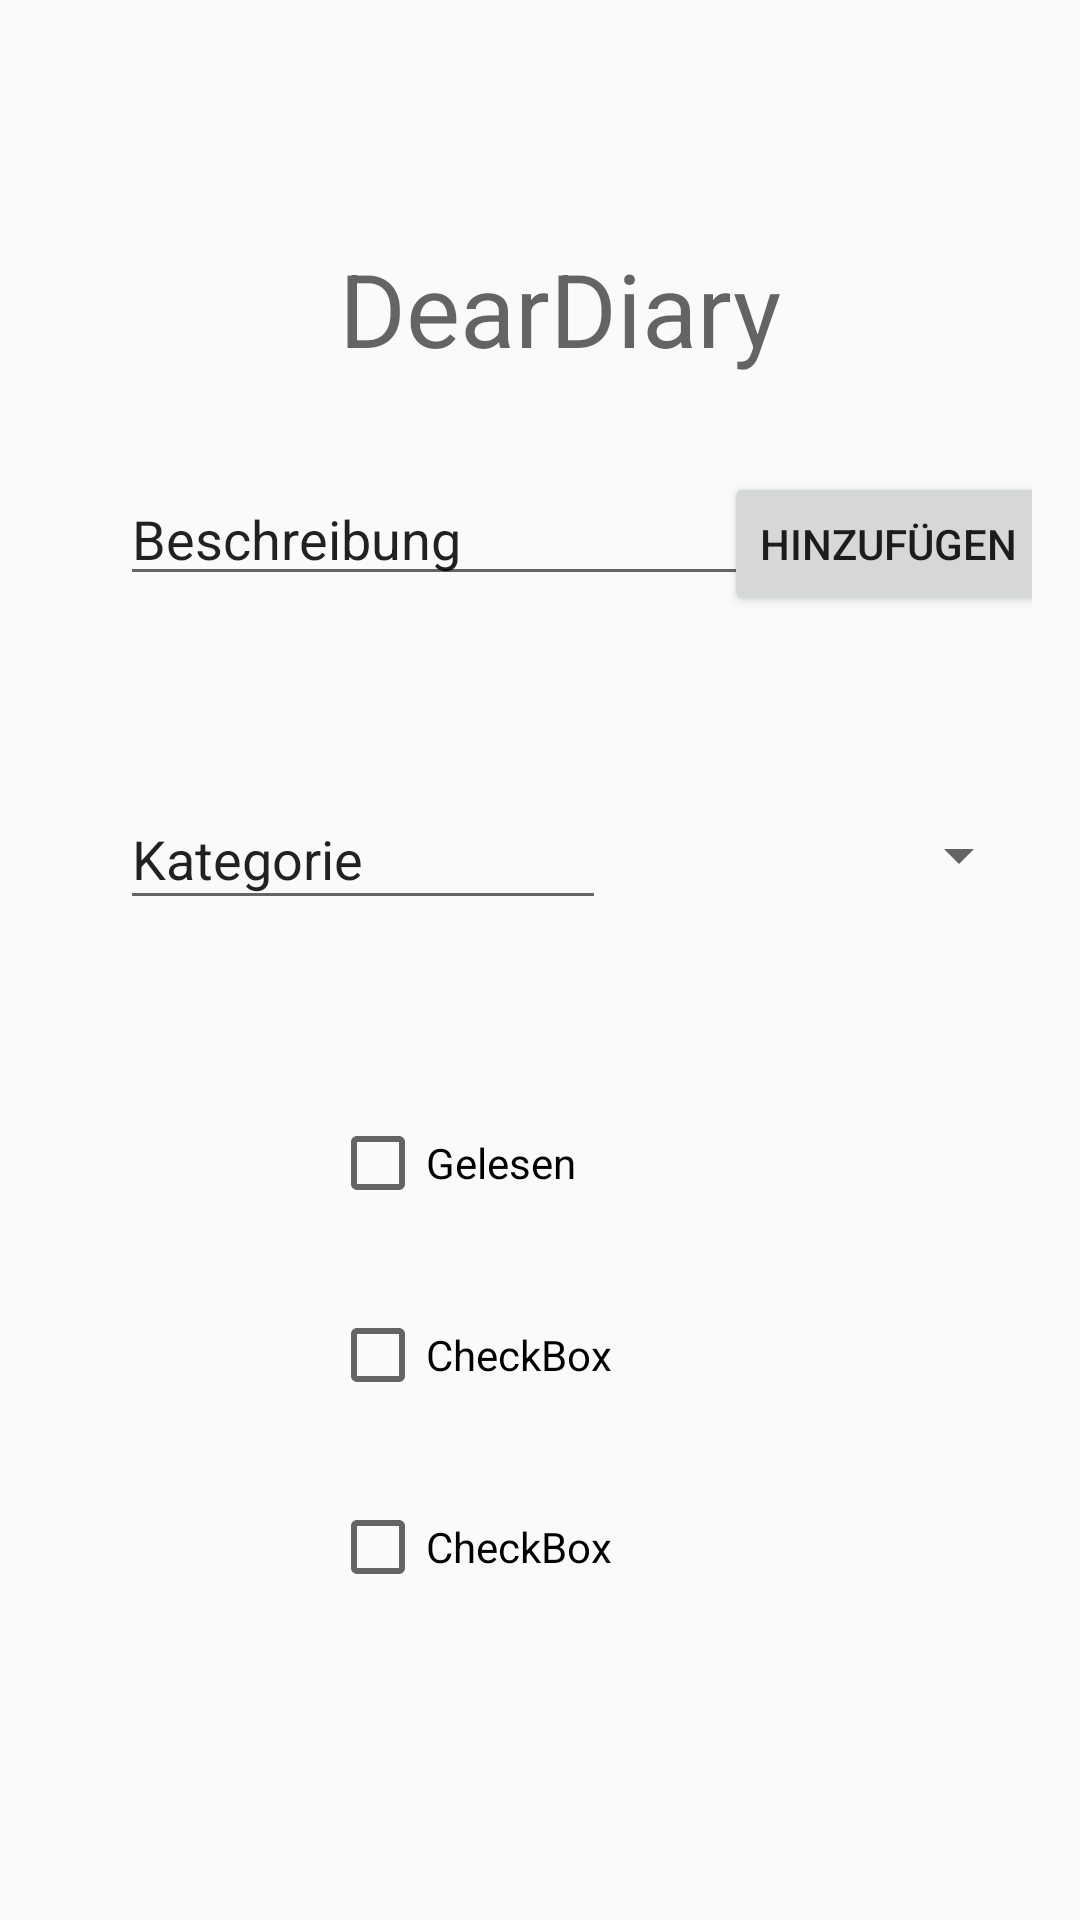

The Android layout XML behind this screen, and the referenced resources:
<!-- AndroidManifest.xml: application theme AppTheme -->
<!-- res/layout/fragment_first.xml -->
<?xml version="1.0" encoding="utf-8"?>
<androidx.constraintlayout.widget.ConstraintLayout xmlns:android="http://schemas.android.com/apk/res/android"
    xmlns:app="http://schemas.android.com/apk/res-auto"
    xmlns:tools="http://schemas.android.com/tools"
    android:layout_width="match_parent"
    android:layout_height="match_parent"
    android:padding="@dimen/fab_margin"
    tools:context=".FirstFragment">

    <TextView
        android:id="@+id/textView"
        android:layout_width="wrap_content"
        android:layout_height="wrap_content"
        android:layout_marginTop="64dp"
        android:text="DearDiary"
        android:textAppearance="@style/TextAppearance.AppCompat.Display1"
        app:layout_constraintEnd_toEndOf="parent"
        app:layout_constraintHorizontal_bias="0.537"
        app:layout_constraintStart_toStartOf="parent"
        app:layout_constraintTop_toTopOf="parent" />

    <EditText
        android:id="@+id/editText"
        android:layout_width="wrap_content"
        android:layout_height="wrap_content"
        android:layout_marginStart="24dp"
        android:layout_marginTop="32dp"
        android:ems="10"
        android:hint="@string/emotion"
        android:inputType="textPersonName"
        android:text="Beschreibung"
        app:layout_constraintStart_toStartOf="parent"
        app:layout_constraintTop_toBottomOf="@+id/textView" />

    <Spinner
        android:id="@+id/spinner"
        android:layout_width="156dp"
        android:layout_height="45dp"
        android:layout_marginStart="24dp"
        android:layout_marginTop="64dp"
        android:layout_marginEnd="16dp"
        app:layout_constraintEnd_toEndOf="parent"
        app:layout_constraintHorizontal_bias="0.71"
        app:layout_constraintStart_toEndOf="@+id/editText2"
        app:layout_constraintTop_toBottomOf="@+id/editText" />

    <EditText
        android:id="@+id/editText2"
        android:layout_width="162dp"
        android:layout_height="44dp"
        android:layout_marginStart="24dp"
        android:layout_marginTop="64dp"
        android:ems="10"
        android:inputType="textPersonName"
        android:text="Kategorie"
        app:layout_constraintStart_toStartOf="parent"
        app:layout_constraintTop_toBottomOf="@+id/editText" />

    <CheckBox
        android:id="@+id/checkBox"
        android:layout_width="140dp"
        android:layout_height="wrap_content"
        android:layout_marginStart="24dp"
        android:layout_marginTop="32dp"
        android:layout_marginEnd="24dp"
        android:text="CheckBox"
        app:layout_constraintEnd_toEndOf="parent"
        app:layout_constraintStart_toStartOf="parent"
        app:layout_constraintTop_toBottomOf="@+id/checkBox2" />

    <CheckBox
        android:id="@+id/checkBox2"
        android:layout_width="140dp"
        android:layout_height="wrap_content"
        android:layout_marginStart="24dp"
        android:layout_marginTop="64dp"
        android:layout_marginEnd="24dp"
        android:text="Gelesen"
        app:layout_constraintEnd_toEndOf="parent"
        app:layout_constraintStart_toStartOf="parent"
        app:layout_constraintTop_toBottomOf="@+id/spinner" />

    <CheckBox
        android:id="@+id/checkBox3"
        android:layout_width="140dp"
        android:layout_height="wrap_content"
        android:layout_marginStart="24dp"
        android:layout_marginTop="32dp"
        android:layout_marginEnd="24dp"
        android:text="CheckBox"
        app:layout_constraintEnd_toEndOf="parent"
        app:layout_constraintHorizontal_bias="0.50"
        app:layout_constraintStart_toStartOf="parent"
        app:layout_constraintTop_toBottomOf="@+id/checkBox" />

    <Button
        android:id="@+id/button"
        android:layout_width="wrap_content"
        android:layout_height="wrap_content"
        android:layout_marginStart="16dp"
        android:layout_marginTop="32dp"
        android:layout_marginEnd="24dp"
        android:text="Hinzufügen"
        app:layout_constraintEnd_toEndOf="parent"
        app:layout_constraintHorizontal_bias="0.444"
        app:layout_constraintStart_toEndOf="@+id/editText"
        app:layout_constraintTop_toBottomOf="@+id/textView" />

</androidx.constraintlayout.widget.ConstraintLayout>
<!-- resources referenced by this layout -->
<resources>
  <dimen name="fab_margin">16dp</dimen>
  <string name="emotion">Glücklich</string>
  <style name="AppTheme" parent="Theme.AppCompat.Light">
          
          <item name="colorPrimary">@color/colorPrimary</item>
          <item name="colorPrimaryDark">@color/colorPrimaryDark</item>
          <item name="colorAccent">@color/colorAccent</item>
      </style>
  <color name="colorPrimary">#F8F9F9</color>
  <color name="colorPrimaryDark">#41464D</color>
  <color name="colorAccent">#009688</color>
</resources>
